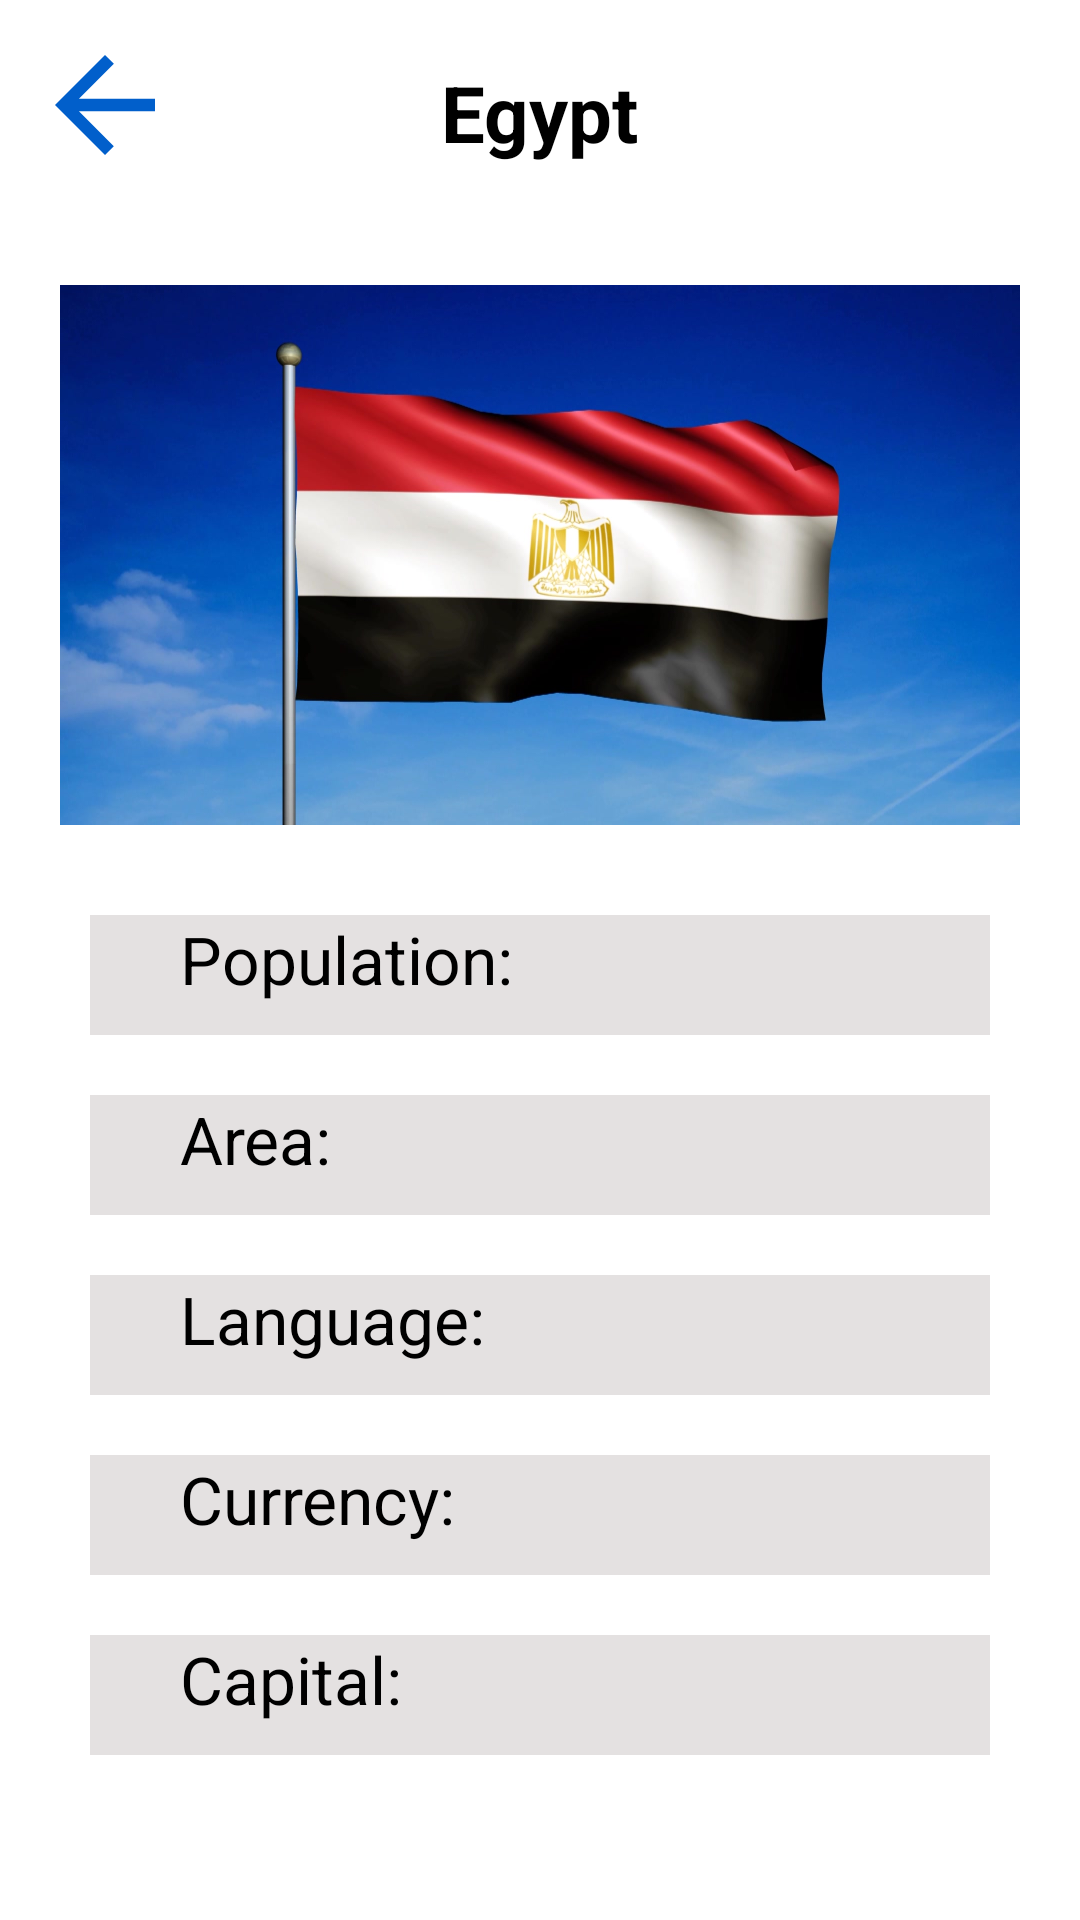

Android layout source for this screen:
<!-- AndroidManifest.xml: application theme Theme.CountryInformation -->
<!-- res/layout/activity_egypt.xml -->
<?xml version="1.0" encoding="utf-8"?>
<androidx.constraintlayout.widget.ConstraintLayout xmlns:android="http://schemas.android.com/apk/res/android"
    android:id="@+id/australia_layout2"
    xmlns:app="http://schemas.android.com/apk/res-auto"
    xmlns:tools="http://schemas.android.com/tools"
    android:layout_width="match_parent"
    android:layout_height="match_parent"
    tools:context=".ChinaActivity"
    android:background="@color/white">

    <androidx.appcompat.widget.AppCompatTextView
        android:id="@+id/egypt_textView"
        android:layout_width="wrap_content"
        android:layout_height="wrap_content"
        android:text="Egypt"
        android:textSize="26sp"
        android:textStyle="bold"
        android:textColor="@color/black"
        android:layout_marginTop="20dp"
        app:layout_constraintTop_toTopOf="parent"
        app:layout_constraintStart_toStartOf="parent"
        app:layout_constraintEnd_toEndOf="parent"/>

    <androidx.appcompat.widget.AppCompatImageButton
        android:id="@+id/back_button"
        android:layout_width="50dp"
        android:layout_height="50dp"
        android:background="@drawable/ic_baseline_arrow_back_24"
        app:layout_constraintTop_toTopOf="parent"
        app:layout_constraintStart_toStartOf="parent"
        android:layout_margin="10dp"/>


    <androidx.appcompat.widget.AppCompatImageView
        android:id="@+id/egypt_flag"
        android:layout_width="320dp"
        android:layout_height="180dp"
        android:src="@drawable/egypt_flag"
        app:layout_constraintStart_toStartOf="parent"
        app:layout_constraintEnd_toEndOf="parent"
        app:layout_constraintTop_toBottomOf="@+id/egypt_textView"
        android:layout_marginTop="40dp"/>

    <RelativeLayout
        android:id="@+id/Relative_layout1"
        android:layout_width="match_parent"
        android:layout_height="40dp"
        android:background="@color/gray"
        app:layout_constraintStart_toStartOf="parent"
        app:layout_constraintTop_toBottomOf="@+id/egypt_flag"
        android:layout_margin="30dp">

        <androidx.appcompat.widget.AppCompatTextView
            android:id="@+id/population"
            android:layout_width="wrap_content"
            android:layout_height="wrap_content"
            android:textColor="@color/black"
            android:text="Population:"
            android:textSize="22sp"
            app:layout_constraintStart_toStartOf="parent"
            android:layout_marginStart="30dp"/>

        <androidx.appcompat.widget.AppCompatTextView
            android:id="@+id/population_answer"
            android:layout_width="wrap_content"
            android:layout_height="wrap_content"
            android:textColor="@color/black"
            android:textSize="22sp"
            tools:text="229.4"
            app:layout_constraintEnd_toEndOf="parent"
            android:layout_marginStart="200dp"/>

        <androidx.appcompat.widget.AppCompatTextView
            android:id="@+id/population_unit"
            android:layout_width="wrap_content"
            android:layout_height="wrap_content"
            android:textColor="@color/black"
            android:textSize="14sp"
            tools:text="million"
            app:layout_constraintEnd_toEndOf="parent"
            android:layout_alignParentBottom="true"
            android:layout_marginBottom="5dp"
            android:layout_marginStart="260dp"/>

    </RelativeLayout>

    <RelativeLayout
        android:id="@+id/Relative_layout2"
        android:layout_width="match_parent"
        android:layout_height="40dp"
        android:background="@color/gray"
        app:layout_constraintStart_toStartOf="parent"
        app:layout_constraintTop_toBottomOf="@+id/Relative_layout1"
        android:layout_marginTop="20dp"
        android:layout_marginEnd="30dp"
        android:layout_marginStart="30dp">

        <androidx.appcompat.widget.AppCompatTextView
            android:id="@+id/area"
            android:layout_width="wrap_content"
            android:layout_height="wrap_content"
            android:textColor="@color/black"
            android:text="Area:"
            android:textSize="22sp"
            app:layout_constraintStart_toStartOf="parent"
            android:layout_marginStart="30dp"/>

        <androidx.appcompat.widget.AppCompatTextView
            android:id="@+id/area_answer"
            android:layout_width="wrap_content"
            android:layout_height="wrap_content"
            android:textColor="@color/black"
            android:textSize="22sp"
            tools:text="38,5"
            app:layout_constraintEnd_toEndOf="parent"
            android:layout_marginStart="200dp"/>

        <androidx.appcompat.widget.AppCompatTextView
            android:id="@+id/area_unit"
            android:layout_width="wrap_content"
            android:layout_height="wrap_content"
            android:textColor="@color/black"
            android:textSize="14sp"
            tools:text="mm"
            app:layout_constraintEnd_toEndOf="parent"
            android:layout_marginStart="260dp"
            android:layout_alignParentBottom="true"
            android:layout_marginBottom="5dp"/>


    </RelativeLayout>

    <RelativeLayout
        android:id="@+id/Relative_layout3"
        android:layout_width="match_parent"
        android:layout_height="40dp"
        android:background="@color/gray"
        app:layout_constraintStart_toStartOf="parent"
        app:layout_constraintTop_toBottomOf="@+id/Relative_layout2"
        android:layout_marginTop="20dp"
        android:layout_marginEnd="30dp"
        android:layout_marginStart="30dp">

        <androidx.appcompat.widget.AppCompatTextView
            android:id="@+id/language"
            android:layout_width="wrap_content"
            android:layout_height="wrap_content"
            android:textColor="@color/black"
            android:text="Language:"
            android:textSize="22sp"
            app:layout_constraintStart_toStartOf="parent"
            android:layout_marginStart="30dp"/>

        <androidx.appcompat.widget.AppCompatTextView
            android:id="@+id/language_answer"
            android:layout_width="wrap_content"
            android:layout_height="wrap_content"
            android:textColor="@color/black"
            android:textSize="22sp"
            tools:text="English"
            app:layout_constraintEnd_toEndOf="parent"
            android:layout_marginStart="200dp"/>

    </RelativeLayout>

    <RelativeLayout
        android:id="@+id/Relative_layout4"
        android:layout_width="match_parent"
        android:layout_height="40dp"
        android:background="@color/gray"
        app:layout_constraintStart_toStartOf="parent"
        app:layout_constraintTop_toBottomOf="@+id/Relative_layout3"
        android:layout_marginTop="20dp"
        android:layout_marginEnd="30dp"
        android:layout_marginStart="30dp">

        <androidx.appcompat.widget.AppCompatTextView
            android:id="@+id/currency"
            android:layout_width="wrap_content"
            android:layout_height="wrap_content"
            android:textColor="@color/black"
            android:text="Currency:"
            android:textSize="22sp"
            app:layout_constraintStart_toStartOf="parent"
            android:layout_marginStart="30dp"/>

        <androidx.appcompat.widget.AppCompatTextView
            android:id="@+id/currency_answer"
            android:layout_width="wrap_content"
            android:layout_height="wrap_content"
            android:textColor="@color/black"
            android:textSize="22sp"
            android:layout_marginTop="5dp"
            tools:text="Dollar "
            app:layout_constraintEnd_toEndOf="parent"
            android:layout_marginStart="200dp"/>

    </RelativeLayout>

    <RelativeLayout
        android:id="@+id/Relative_layout5"
        android:layout_width="match_parent"
        android:layout_height="40dp"
        android:background="@color/gray"
        app:layout_constraintStart_toStartOf="parent"
        app:layout_constraintTop_toBottomOf="@+id/Relative_layout4"
        android:layout_marginTop="20dp"
        android:layout_marginEnd="30dp"
        android:layout_marginStart="30dp">

        <androidx.appcompat.widget.AppCompatTextView
            android:id="@+id/capital"
            android:layout_width="wrap_content"
            android:layout_height="wrap_content"
            android:textColor="@color/black"
            android:text="Capital:"
            android:textSize="22sp"
            app:layout_constraintStart_toStartOf="parent"
            android:layout_marginStart="30dp"/>

        <androidx.appcompat.widget.AppCompatTextView
            android:id="@+id/capital_answer"
            android:layout_width="wrap_content"
            android:layout_height="wrap_content"
            android:textColor="@color/black"
            android:textSize="22sp"
            tools:text="Canberra"
            app:layout_constraintEnd_toEndOf="parent"
            android:layout_marginStart="200dp"/>

    </RelativeLayout>



</androidx.constraintlayout.widget.ConstraintLayout>
<!-- resources referenced by this layout -->
<resources>
  <color name="black">#FF000000</color>
  <color name="gray">#E4E1E1</color>
  <color name="white">#FFFFFFFF</color>
  <!-- drawable egypt_flag: jpg bitmap (drawable, 110500 bytes) -->
  <!-- drawable ic_baseline_arrow_back_24 (drawable) -->
  <vector android:autoMirrored="true" android:height="24dp"
      android:tint="#015FCB" android:viewportHeight="24"
      android:viewportWidth="24" android:width="24dp" xmlns:android="http://schemas.android.com/apk/res/android">
      <path android:fillColor="@android:color/white" android:pathData="M20,11H7.83l5.59,-5.59L12,4l-8,8 8,8 1.41,-1.41L7.83,13H20v-2z"/>
  </vector>
  <style name="Theme.CountryInformation" parent="Theme.MaterialComponents.DayNight.NoActionBar">
          
          <item name="colorPrimary">@color/purple_500</item>
          <item name="colorPrimaryVariant">@color/purple_700</item>
          <item name="colorOnPrimary">@color/white</item>
          
          <item name="colorSecondary">@color/teal_200</item>
          <item name="colorSecondaryVariant">@color/teal_700</item>
          <item name="colorOnSecondary">@color/black</item>
          
          <item name="android:statusBarColor">?attr/colorPrimaryVariant</item>
          
      </style>
  <color name="purple_500">#00EEB6</color>
  <color name="purple_700">#FF3700B3</color>
  <color name="teal_200">#FF03DAC5</color>
  <color name="teal_700">#FF018786</color>
</resources>
